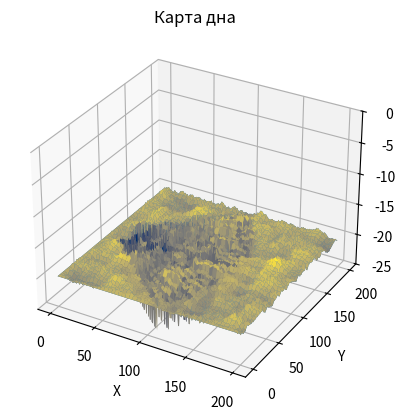
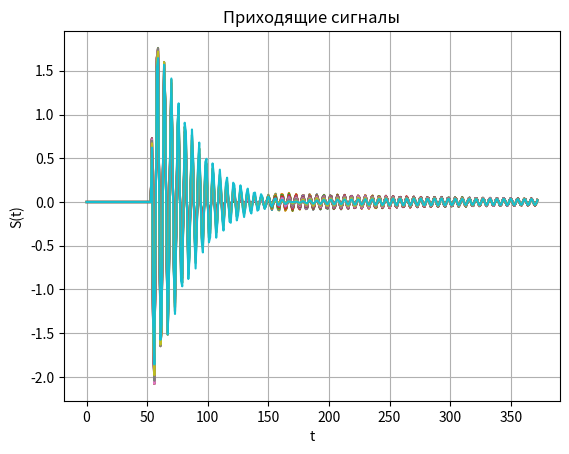
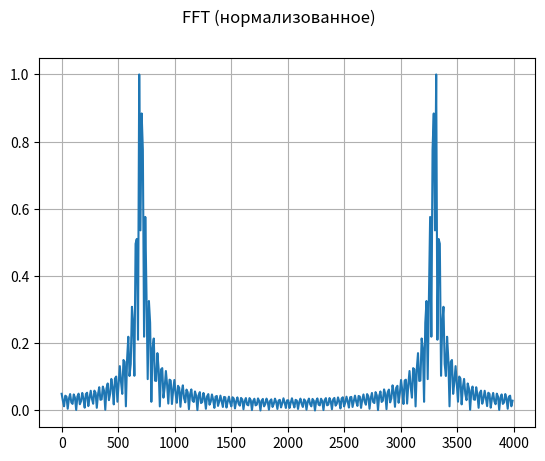

Generate these figures, in order, with matplotlib:
from math import floor

import matplotlib.pyplot as plt
import numpy as np
import scipy

# настройка вывода трёхмерных графиков
fig3d = plt.axes(projection='3d')
xGrid, yGrid = np.meshgrid(np.arange(200), np.arange(200))
fig3d.set(zlim=(-25, 0))
fig3d.set_xlabel("X")
fig3d.set_ylabel("Y")

# симуляция дна #

# массив дна со случайными значениями, мат ожиданием -20 и дисперсией 20
bot = -20 + 20 * np.random.uniform(-1.5, 1.5, (200, 200)) * np.random.uniform(-1, 1, (200, 200))

# Процедура сглаживания полученного массива дна относительно глубины 20 м.
# Применяется фильтр-интегратор по строкам и столбцам, ориентирующийся на текущие
# и предыдущие индексы, для этого значения первых(нулевых) строки и столбца равны -20
k = 0.08  # коэффициент фильтра-интегратора

for i in range(1, 200):
    for j in range(0, 200):
        bot[j][0] = -20
        bot[j][i] = bot[j][i - 1] * (1 - k) + bot[j][i] * k

for i in range(1, 200):
    for j in range(0, 200):
        bot[0][j] = -20
        bot[i][j] = bot[i - 1][j] * (1 - k) + bot[i][j] * k

fig3d.set_title("Карта дна")
fig3d.plot_surface(xGrid, yGrid, bot)

# формирование сигнала #

phi1 = -45  # граничные углы обзора
phi2 = 45
phiN = 20  # количество рассматриваемых углов

H = 20  # глубина

fd = 4000  # частота дискретизации
fs = 700  # частота сигнала
length = floor(140 / 1500 * fd)  # 373 отсчётов на 20 * 7 = 140 метров

s1 = np.zeros((phiN, length))  # буфер для сигналов
s2 = np.zeros((phiN, length))
rev1 = np.random.uniform(-1, 1, (phiN, length))  # буфер для реверберационной помехи
rev2 = np.random.uniform(-1, 1, (phiN, length))
rr = np.arange(1, length + 1) / fd * 1500
reverb = 1 / (rr ** 2)
for i in range(phiN):
    rev1[i][:] = rev1[i][:] * reverb
    rev2[i][:] = rev2[i][:] * reverb

bot1 = bot
zz = np.zeros((3, 6400))
for i in range(phiN):
    phi = phi1 + (phi2 - phi1) / phiN * (i + 1)
    for j in range(length):
        r = j / fd * 1500  # дистанция
        if r > H:
            t = j / fd
            x = t * 1500 * np.sin(np.deg2rad(phi)) + 100
            y = t * 1500 * np.cos(np.deg2rad(phi)) + 1
            z = bot[floor(x)][floor(y)]
            bot1[floor(x)][floor(y)] = -25
            # zz[0][0 + 319 * i:319 * (i + 1)] = x
            # zz[1][0 + 319 * i:319 * (i + 1)] = y
            # zz[2][0 + 319 * i:319 * (i + 1)] = z
            a1 = np.arctan((bot[floor(x)][floor(y + 1)] - bot[floor(x)][floor(y)]) / 1)
            a2 = np.arctan(bot[floor(x)][floor(y + 1)] / y)
            A = abs(np.sin((a1 - a2) ** 2))
            tau = 0
            s1[i][j] = rev1[i][j] + A * 1000 / (rr[j] ** 2) * np.sin(2 * np.pi * fs * t)
            s2[i][j] = rev2[i][j] + A * 1000 / (rr[j] ** 2) * np.sin(2 * np.pi * fs * (t - tau))

fig3d.plot_surface(xGrid, yGrid, bot1, cmap='cividis')

ax2d, fig2d = plt.subplots()
fig2d.set_title("Приходящие сигналы")
fig2d.grid(True)
fig2d.set_xlabel("t")
fig2d.set_ylabel("S(t)")
for i in range(20):
    # fig2d.plot(np.arange(length), np.matrix(rev1[0]).T)
    fig2d.plot(np.arange(length), np.matrix(s1[i]).T)

# приём сигнала #

Fs1 = np.zeros((phiN, length))  # буфер для спектра
Fs2 = np.zeros((phiN, length))
for i in range(phiN):
    # Частотный спектр сигнала, БПФ
    Fs1[i] = scipy.fft.fft(s1[i])
    Fs2[i] = scipy.fft.fft(s2[i])
    # прямой спектральный анализ
    Fs1[i] = np.sqrt(Fs1[i] * Fs1[i])
    Fs2[i] = np.sqrt(Fs2[i] * Fs2[i])

    # пока что непонятно зачем
    # phi = phi1 + (phi2 - phi1) / phiN * i
    # for j in range(0, length, 100):
    #     r = j / fd * 1500  # дистанция
    #     t = j / fd
    #     x = t * 1500 * np.sin(np.deg2rad(phi)) + 100
    #     y = t * 1500 * np.cos(np.deg2rad(phi)) + 1
    #     z = bot[floor(x)][floor(y)]

plt.figure()
# FFs1 = np.zeros(length)
# FFs1 = np.matrix(Fs1[0][0:fd/2])
# plt.plot(np.arange(fd/2), FFs1)
plt.grid(True)
plt.plot(np.arange(0, fd, fd / length), np.matrix(Fs1[0] / max(Fs1[0])).T)
plt.suptitle('FFT (нормализованное)')

plt.show()

x = zz[:][0]
y = zz[:][1]
z = zz[:][2]

# построение картины дна по полученному сигналу #

xv = np.arange(min(x), max(x), 80)
yv = np.arange(min(y), max(y), 80)
X, Y = np.meshgrid(xv, yv)

# Z = scipy.interpolate.griddata(x.ravel(), y.ravel(), z.ravel(), X, Y)

# figure4 = plt.figure()
# ax = figure4.add_subplot(projection='3d')
# fig3d.plot_wireframe(X, Y, Z)
plt.show()
